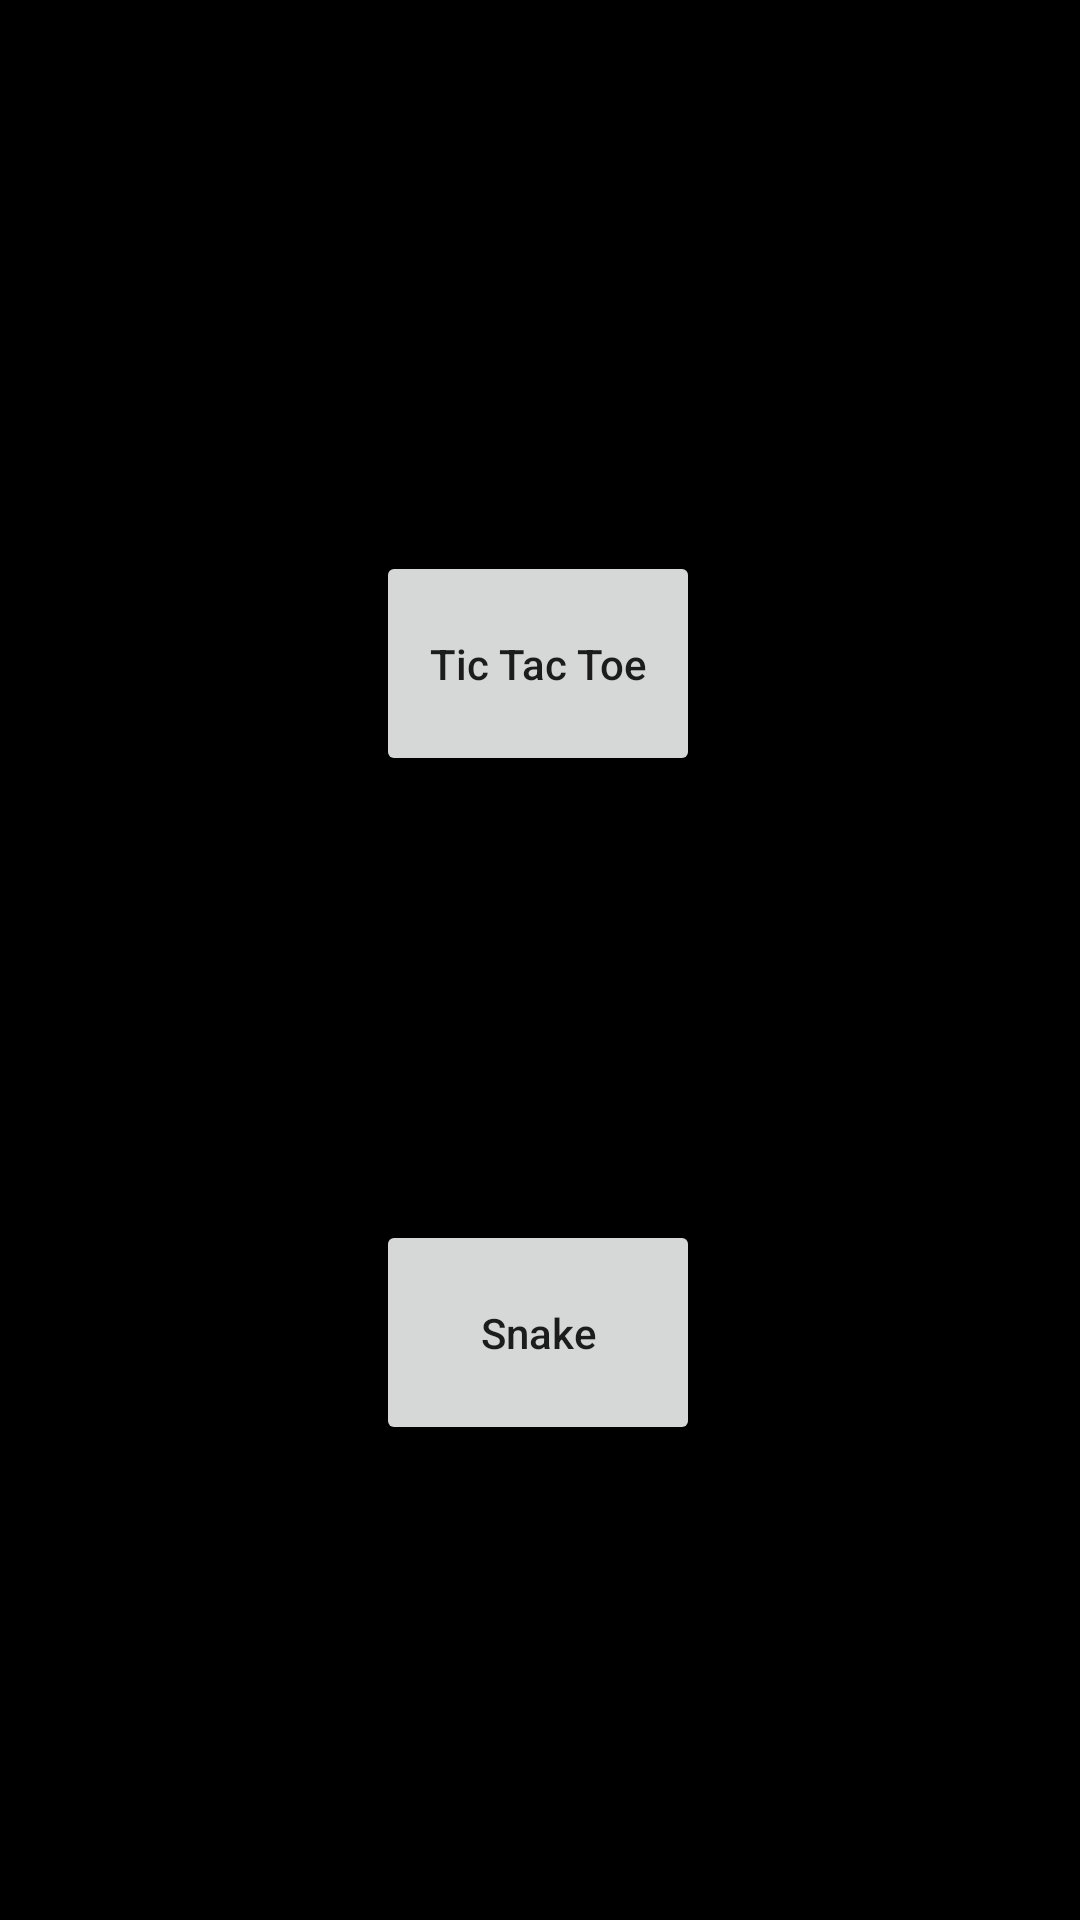

The Android layout XML behind this screen, and the referenced resources:
<!-- AndroidManifest.xml: application theme CleanBlackWhite -->
<!-- res/layout/layout_home.xml -->
<?xml version="1.0" encoding="utf-8"?>
<androidx.constraintlayout.widget.ConstraintLayout xmlns:android="http://schemas.android.com/apk/res/android"
    xmlns:app="http://schemas.android.com/apk/res-auto"
    xmlns:tools="http://schemas.android.com/tools"
    android:layout_width="match_parent"
    android:layout_height="match_parent">

    <Button
        android:id="@+id/home_tic_tac_toe_button"
        android:layout_width="108dp"
        android:layout_height="75dp"
        android:layout_centerHorizontal="true"
        android:layout_centerVertical="true"
        android:text="@string/title_tic_tac_toe"
        android:textAllCaps="false"
        app:layout_constraintBottom_toBottomOf="parent"
        app:layout_constraintEnd_toEndOf="parent"
        app:layout_constraintHorizontal_bias="0.498"
        app:layout_constraintStart_toStartOf="parent"
        app:layout_constraintTop_toTopOf="parent"
        app:layout_constraintVertical_bias="0.325" />

    <Button
        android:id="@+id/snake_button"
        android:layout_width="108dp"
        android:layout_height="75dp"
        android:layout_marginTop="148dp"
        android:text="Snake"
        android:textAllCaps="false"
        app:layout_constraintEnd_toEndOf="parent"
        app:layout_constraintHorizontal_bias="0.498"
        app:layout_constraintStart_toStartOf="parent"
        app:layout_constraintTop_toBottomOf="@+id/home_tic_tac_toe_button" />

</androidx.constraintlayout.widget.ConstraintLayout>
<!-- resources referenced by this layout -->
<resources>
  <string name="title_tic_tac_toe">Tic Tac Toe</string>
  <style name="CleanBlackWhite" parent="Theme.MaterialComponents.DayNight.DarkActionBar">
          
          <item name="colorPrimary">@color/white</item>
          <item name="colorPrimaryVariant">@color/white</item>
          <item name="colorOnPrimary">@color/black</item>
          
          <item name="colorSecondary">@color/black</item>
          <item name="colorSecondaryVariant">@color/black</item>
          <item name="colorOnSecondary">@color/white</item>
          
          <item name="android:statusBarColor">?attr/colorPrimaryVariant</item>
          
  
          
          <item name="android:background">@color/black</item>
      </style>
  <!-- not gathered from this repository: default colours our renderer supplied (Android Studio template values) -->
  <color name="black">#FF000000</color>
  <color name="white">#FFFFFFFF</color>
</resources>
